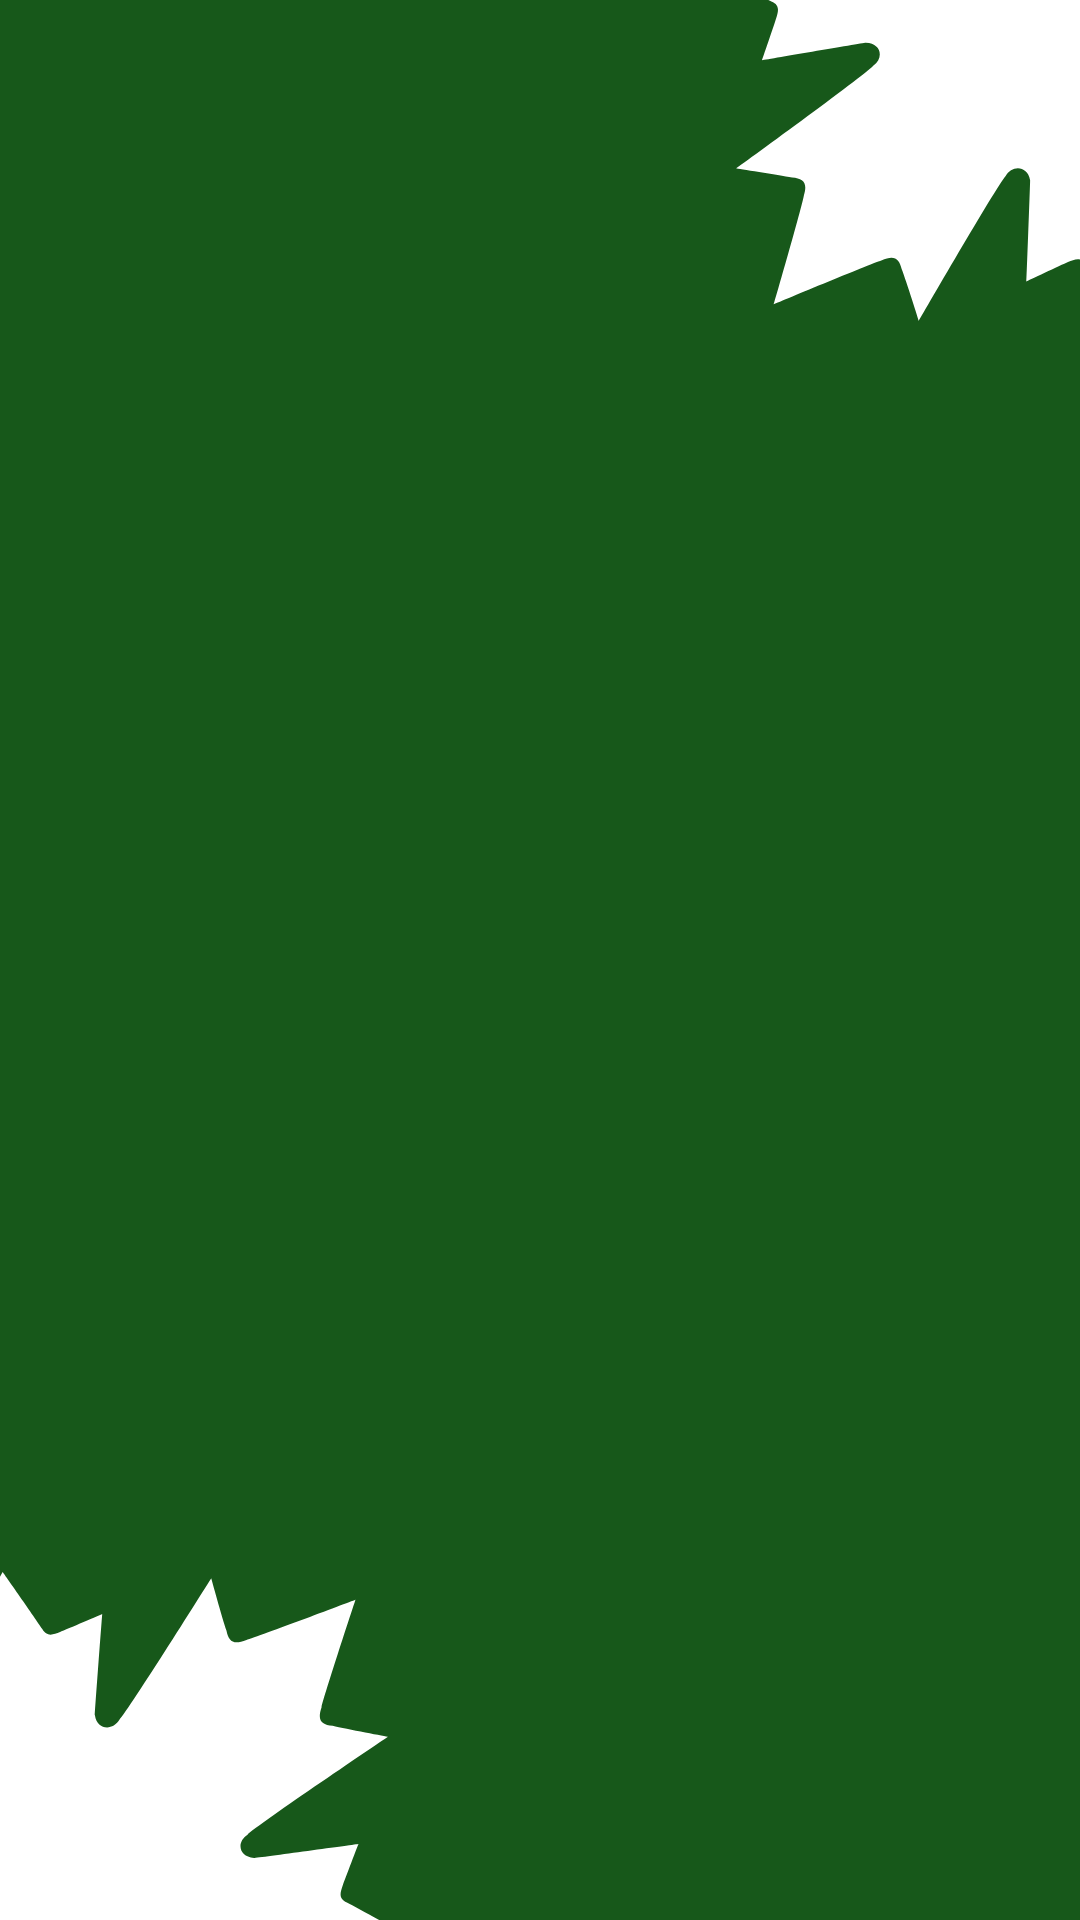

Here is an Android app screen rendered from its layout file. Give the layout XML and the strings, colors and styles it references.
<!-- AndroidManifest.xml: application theme Theme.Social_Media_App -->
<!-- res/layout/activity_splash_screen.xml -->
<?xml version="1.0" encoding="utf-8"?>
<RelativeLayout xmlns:android="http://schemas.android.com/apk/res/android"
    xmlns:app="http://schemas.android.com/apk/res-auto"
    xmlns:tools="http://schemas.android.com/tools"
    android:layout_width="match_parent"
    android:layout_height="match_parent"
    android:background="@drawable/background_splash_screen"
    tools:context=".SplashScreenActivity">


    <ImageView
        android:id="@+id/imageView"
        android:layout_width="200dp"
        android:layout_height="200dp"
        android:layout_centerInParent="true"
        app:layout_constraintBottom_toBottomOf="parent"
        app:layout_constraintEnd_toEndOf="parent"
        app:layout_constraintStart_toStartOf="parent"
        app:layout_constraintTop_toTopOf="parent"
        app:srcCompat="@drawable/logo" />

</RelativeLayout>
<!-- resources referenced by this layout -->
<resources>
  <!-- drawable background_splash_screen: vector/xml drawable (drawable, 3178 chars, omitted) -->
  <style name="Theme.Social_Media_App" parent="Theme.MaterialComponents.DayNight.DarkActionBar">
          
          <item name="colorPrimary">@color/colorPrimaryDark</item>
          <item name="colorPrimaryVariant">@color/colorPrimary</item>
          <item name="colorOnPrimary">@color/colorWhite</item>
          
          <item name="colorSecondary">@color/btnedit</item>
          <item name="colorSecondaryVariant">@color/neutral</item>
          <item name="colorOnSecondary">@color/colorBlack</item>
          
          <item name="android:statusBarColor" tools:targetApi="l">?attr/colorPrimaryVariant</item>
          
      </style>
  <color name="colorPrimaryDark">#004827</color>
  <color name="colorPrimary">#CC2E76BE</color>
  <color name="colorWhite">#fff</color>
  <color name="btnedit">#2CA7E0</color>
  <color name="neutral">#0a1b97</color>
  <color name="colorBlack">#000000</color>
</resources>
